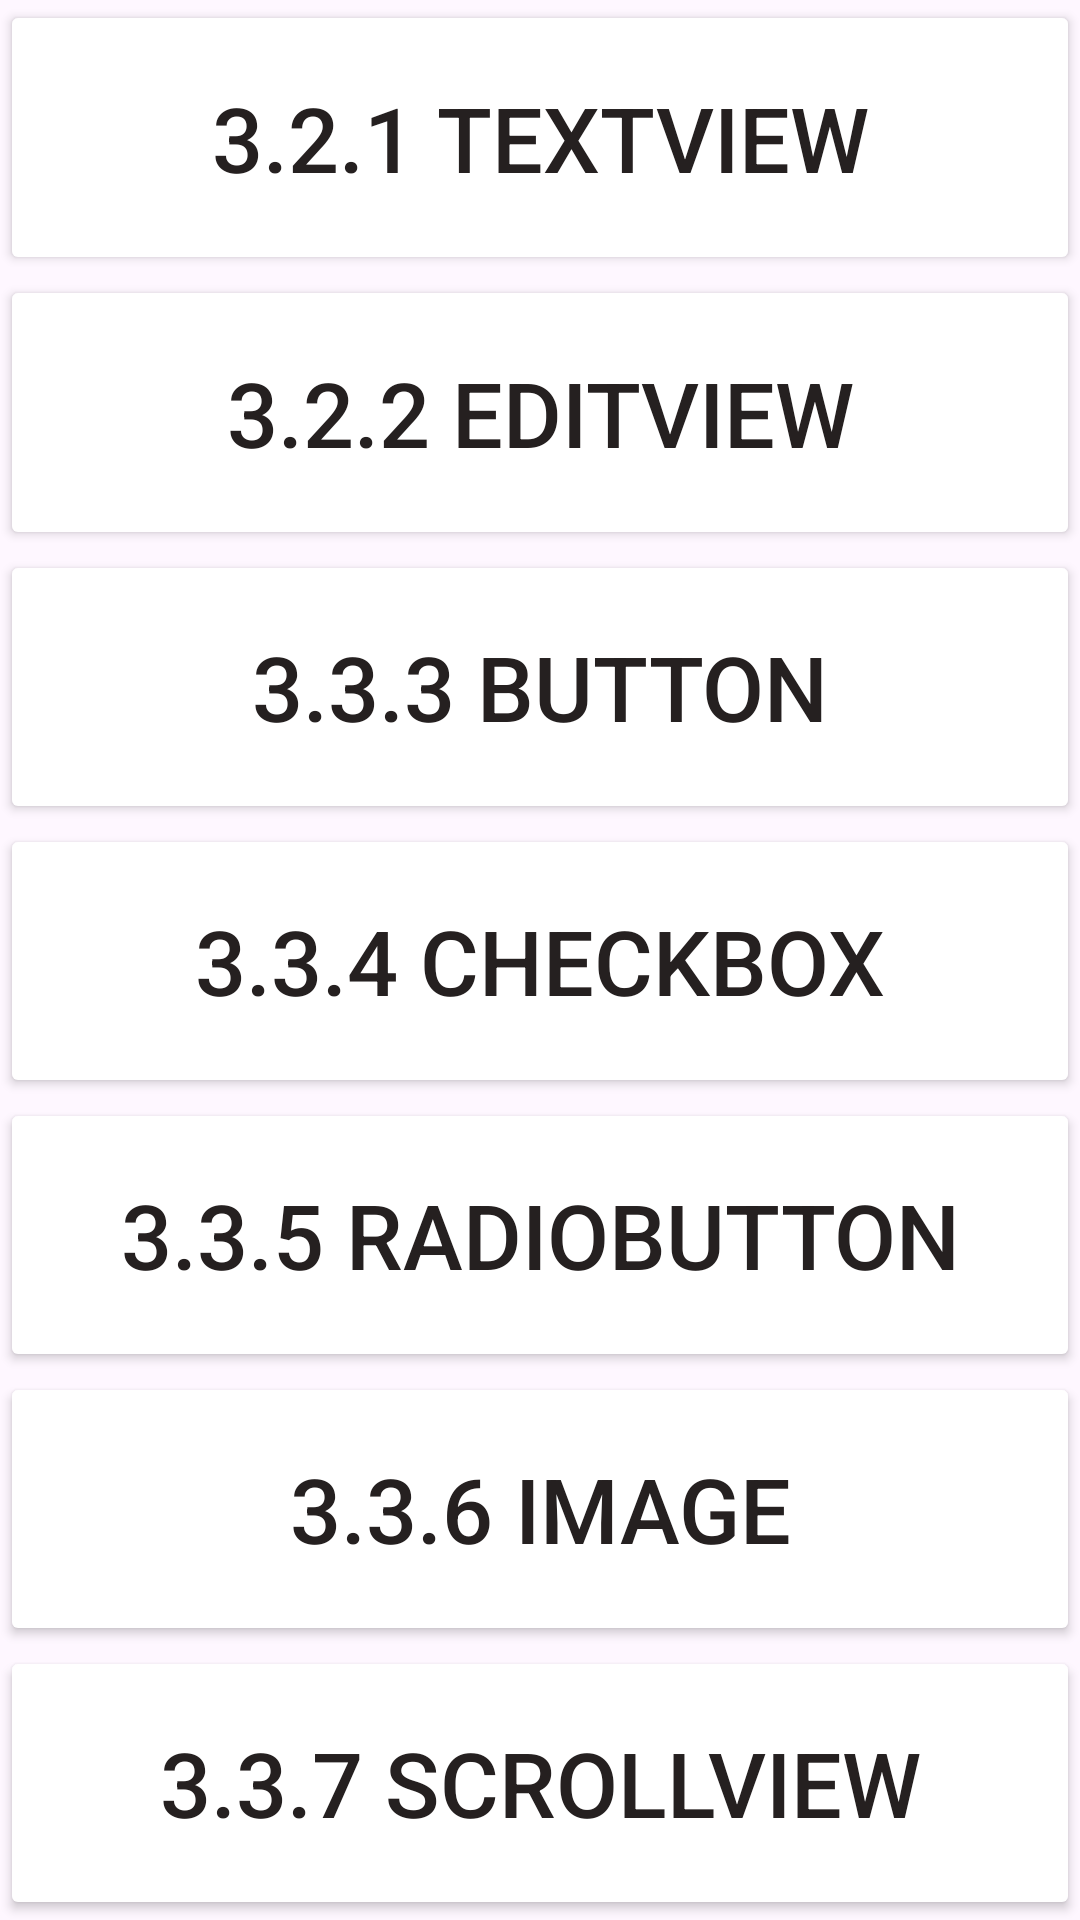

Write the Android layout XML for this screen, with the resource values it uses.
<!-- AndroidManifest.xml: application theme Theme.Chương4 -->
<!-- res/layout/layout_commoncontrol.xml -->
<?xml version="1.0" encoding="utf-8"?>
<LinearLayout xmlns:android="http://schemas.android.com/apk/res/android"
    android:orientation="vertical"
    android:weightSum="7"
    android:layout_width="match_parent"
    android:layout_height="match_parent">

    <LinearLayout
        android:layout_width="match_parent"
        android:layout_height="match_parent"
        android:layout_weight="1"
        android:orientation="vertical">
        <Button
            android:id="@+id/textView"
            android:layout_width="match_parent"
            android:layout_height="match_parent"
            android:backgroundTint="@color/white"
            android:textColor="#252020"
            android:textSize="30sp"
            android:text="3.2.1 TextView"/>
    </LinearLayout>

    <LinearLayout
        android:layout_width="match_parent"
        android:layout_weight="1"

        android:layout_height="match_parent"
        android:orientation="vertical">
        <Button
            android:id="@+id/editview"
            android:layout_width="match_parent"
            android:layout_height="match_parent"
            android:backgroundTint="@color/white"
            android:textColor="#252020"
            android:textSize="30sp"
            android:text="3.2.2 EditView"/>
    </LinearLayout>

    <LinearLayout
        android:layout_width="match_parent"
        android:layout_height="match_parent"
        android:layout_weight="1"

        android:orientation="vertical">
        <Button
            android:id="@+id/button"
            android:layout_width="match_parent"
            android:layout_height="match_parent"
            android:backgroundTint="@color/white"
            android:textColor="#252020"
            android:textSize="30sp"
            android:text="3.3.3 Button"/>
    </LinearLayout>

    <LinearLayout
        android:layout_width="match_parent"
        android:layout_weight="1"
        android:layout_height="match_parent"
        android:orientation="vertical">
        <Button
            android:id="@+id/checkbox"
            android:layout_width="match_parent"
            android:layout_height="match_parent"
            android:backgroundTint="@color/white"
            android:textColor="#252020"
            android:textSize="30sp"
            android:text="3.3.4 Checkbox"/>
    </LinearLayout>

    <LinearLayout
        android:layout_width="match_parent"
        android:layout_height="match_parent"
        android:layout_weight="1"
        android:orientation="vertical">
        <Button
            android:id="@+id/radio"
            android:layout_width="match_parent"
            android:layout_height="match_parent"
            android:backgroundTint="@color/white"
            android:textColor="#252020"
            android:textSize="30sp"
            android:text="3.3.5 RadioButton"/>
    </LinearLayout>

    <LinearLayout
        android:layout_width="match_parent"
        android:layout_height="match_parent"
        android:layout_weight="1"
        android:orientation="vertical">
        <Button
            android:id="@+id/image"
            android:layout_width="match_parent"
            android:layout_height="match_parent"
            android:backgroundTint="@color/white"
            android:textColor="#252020"
            android:textSize="30sp"
            android:text="3.3.6 Image"/>
    </LinearLayout>

    <LinearLayout
        android:layout_width="match_parent"
        android:layout_height="match_parent"
        android:layout_weight="1"
        android:orientation="vertical">
        <Button
            android:id="@+id/scrollView"
            android:layout_width="match_parent"
            android:layout_height="match_parent"
            android:backgroundTint="@color/white"
            android:textColor="#252020"
            android:textSize="30sp"
            android:text="3.3.7 ScrollView"/>
    </LinearLayout>
</LinearLayout>
<!-- resources referenced by this layout -->
<resources>
  <color name="white">#FFFFFFFF</color>
  <style name="Theme.Chương4" parent="Base.Theme.Chương4" />
  <style name="Base.Theme.Chương4" parent="Theme.Material3.DayNight.NoActionBar">
          
          
      </style>
</resources>
